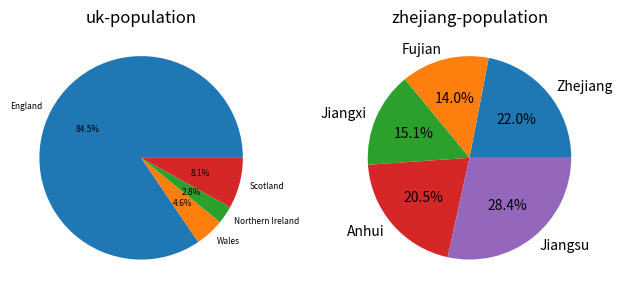

Write the Python code that produced this figure.
#import sys #确保 Matplotlib 所在的路径在其中
# [redacted]
import matplotlib.pyplot as plt
uk_countries=[57.11,3.13,1.91,5.45]#list the population
uk_labels="England","Wales","Northern Ireland","Scotland"#Match population with country
plt.subplot(1,2,1)
plt.title("uk-population")
plt.pie(uk_countries,explode=(0,0,0,0),labels=uk_labels,autopct="%1.1f%%",shadow=False,startangle=0,textprops={'fontsize': 6})#draw and define the size!!!#colors=
zj_province=[65.77,41.88,45.28,61.27,85.15]#list the population
zj_labels="Zhejiang","Fujian","Jiangxi","Anhui","Jiangsu"#Match population with the province
plt.subplot(1,2,2)
plt.title("zhejiang-population")
plt.pie(zj_province,explode=(0,0,0,0,0),labels=zj_labels,autopct="%1.1f%%",shadow=False,startangle=0)
#plt.axis('equal'):make the pie be a circle not an oval
plt.tight_layout()#auto make the picture beautiful

#or use:plt.subplots_adjust(wspace=0.5, hspace=0.3)#0.5:中间间隔为子图宽度的0.5倍
uk_countries1=sorted(uk_countries)#sort 
zj_province1=sorted(zj_province)
print("uk_sorted population:",uk_countries1,"zj_sorted polulation:",zj_province1)
plt.show()


#or use: fig,(ax1,ax2)=plt.subplots(1,2)
#set the size of the figure:  fig.set_size_inches(10,5)
#set title: ax1.set_title(...)

